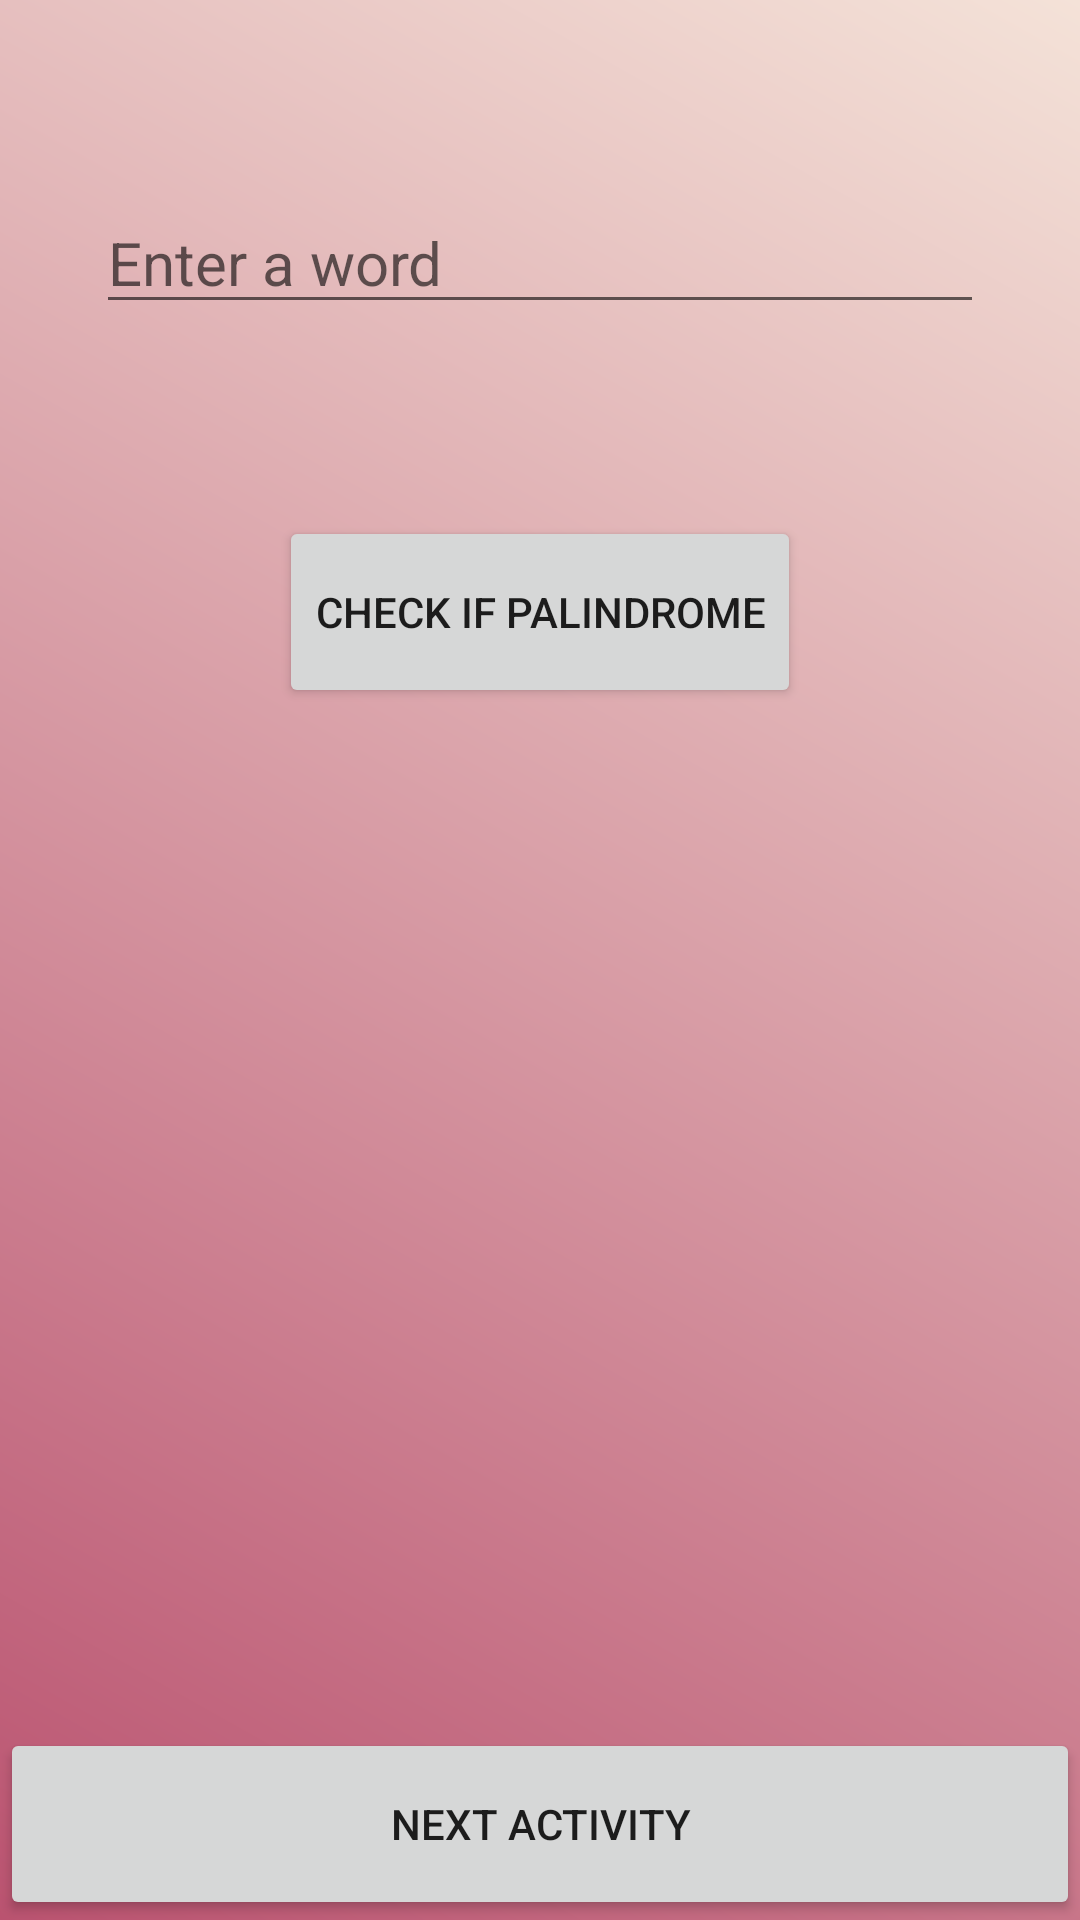

Layout XML and referenced resources for this Android screen:
<!-- AndroidManifest.xml: application theme AppTheme -->
<!-- res/layout/activity_main.xml -->
<?xml version="1.0" encoding="utf-8"?>
<androidx.constraintlayout.widget.ConstraintLayout xmlns:android="http://schemas.android.com/apk/res/android"
    xmlns:app="http://schemas.android.com/apk/res-auto"
    xmlns:tools="http://schemas.android.com/tools"
    android:layout_width="match_parent"
    android:layout_height="match_parent"
    android:background="@drawable/gradient1"
    tools:context=".MainActivity">

    <EditText
        android:id="@+id/converter_input_edittext"
        android:layout_width="match_parent"
        android:layout_height="wrap_content"
        android:layout_marginStart="32dp"
        android:layout_marginTop="64dp"
        android:layout_marginEnd="32dp"
        android:hint="@string/palindrome_input_hint"
        android:inputType="text"
        android:textSize="20sp"
        android:textColor="#000000"
        app:layout_constraintEnd_toEndOf="parent"
        app:layout_constraintStart_toStartOf="parent"
        app:layout_constraintTop_toTopOf="parent" />


    <Button
        android:id="@+id/converter_convert_button"
        android:layout_width="wrap_content"
        android:layout_height="64dp"
        android:layout_marginTop="64dp"
        android:text="@string/palindrome_check_word_button_title"
        app:layout_constraintEnd_toEndOf="parent"
        app:layout_constraintStart_toStartOf="parent"
        app:layout_constraintTop_toBottomOf="@+id/converter_input_edittext" />

    <TextView
        android:id="@+id/converter_textview"
        android:layout_width="wrap_content"
        android:layout_height="wrap_content"
        android:layout_marginStart="16dp"
        android:layout_marginEnd="16dp"
        android:layout_marginBottom="64dp"
        android:gravity="center"
        android:textSize="36sp"
        android:textStyle="normal"
        app:layout_constraintBottom_toTopOf="@+id/converter_next_activity_button"
        app:layout_constraintEnd_toEndOf="parent"
        app:layout_constraintStart_toStartOf="parent"
        app:layout_constraintTop_toBottomOf="@+id/converter_convert_button" />

    <Button
        android:id="@+id/converter_next_activity_button"
        android:layout_width="match_parent"
        android:layout_height="64dp"
        android:text="@string/next_activity_title"
        app:layout_constraintBottom_toBottomOf="parent"
        app:layout_constraintEnd_toEndOf="parent"
        app:layout_constraintStart_toStartOf="parent" />

</androidx.constraintlayout.widget.ConstraintLayout>
<!-- resources referenced by this layout -->
<resources>
  <!-- drawable gradient1 (drawable) -->
  <?xml version="1.0" encoding="utf-8"?>
  <shape xmlns:android="http://schemas.android.com/apk/res/android">
  
      <gradient
          android:type="linear"
          android:startColor="@color/colorGradientFour"
          android:endColor="@color/colorGradientThree"
          android:angle="45"/>
  </shape>
  <string name="next_activity_title">Next activity</string>
  <string name="palindrome_check_word_button_title">Check if palindrome</string>
  <string name="palindrome_input_hint">Enter a word</string>
  <style name="AppTheme" parent="Theme.AppCompat.Light.NoActionBar">
          
          <item name="colorPrimary">@color/colorPrimary</item>
          <item name="colorPrimaryDark">@color/colorPrimaryGrey</item>
          <item name="colorAccent">@color/colorAccent</item>
      </style>
  <color name="colorGradientFour">#ba5370</color>
  <color name="colorGradientThree">#f4e2d8</color>
  <color name="colorPrimary">#3F51B5</color>
  <color name="colorPrimaryGrey">#B8B8B8</color>
  <color name="colorAccent">#D81B60</color>
</resources>
